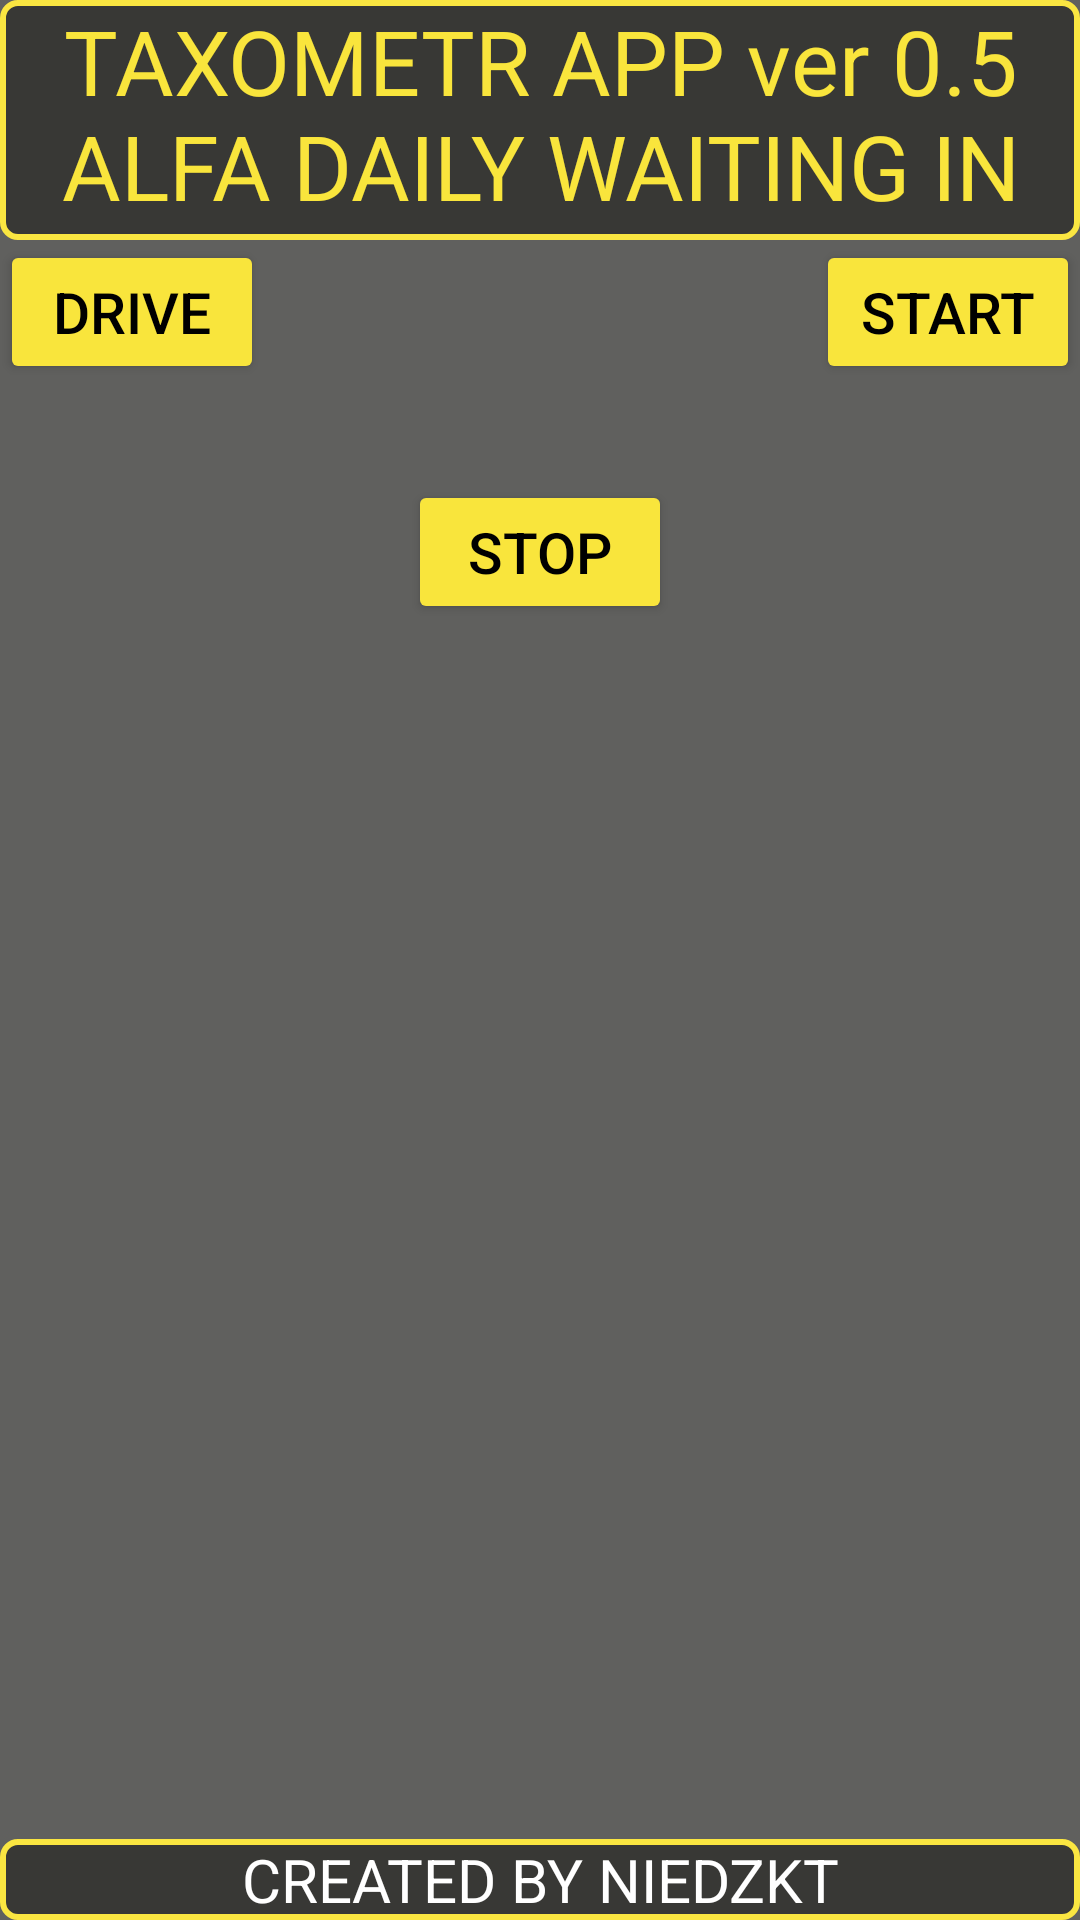

Here is an Android app screen rendered from its layout file. Give the layout XML and the strings, colors and styles it references.
<!-- AndroidManifest.xml: application theme Theme.TaxometrAPP -->
<!-- res/layout/fragment_daily_waiting.xml -->
<?xml version="1.0" encoding="utf-8"?>
<androidx.constraintlayout.widget.ConstraintLayout
    xmlns:android="http://schemas.android.com/apk/res/android"
    xmlns:tools="http://schemas.android.com/tools"
    android:layout_width="match_parent"
    android:layout_height="match_parent"
    xmlns:app="http://schemas.android.com/apk/res-auto"
    tools:context=".DailyWaitingFragment"
    android:background="@color/background">

    <TextView
        android:id="@+id/TextView"
        android:layout_width="match_parent"
        android:layout_height="80dp"
        android:layout_weight="1"
        android:text="TAXOMETR APP ver 0.5 ALFA DAILY WAITING IN PROGRESS"
        android:background="@drawable/border"
        android:textColor="@color/string"
        android:textAlignment="center"
        android:textSize="30dp"
        app:layout_constraintStart_toStartOf="parent"
        app:layout_constraintTop_toTopOf="parent" />

    <Button
        android:id="@+id/StartWaitingButton"
        android:layout_width="wrap_content"
        android:layout_height="wrap_content"
        android:text="START"
        android:backgroundTint="@color/string"
        android:textColor="@color/black"
        android:textSize="19sp"

        app:layout_constraintEnd_toEndOf="parent"
        app:layout_constraintTop_toBottomOf="@+id/TextView" />

    <Button
        android:id="@+id/BackToDrivingButton"
        android:layout_width="wrap_content"
        android:layout_height="wrap_content"
        android:text="DRIVE"
        android:backgroundTint="@color/string"
        android:textColor="@color/black"
        android:textSize="19sp"
        app:layout_constraintStart_toStartOf="parent"
        app:layout_constraintTop_toBottomOf="@+id/TextView" />

    <Button
        android:id="@+id/StopTimerButton"
        android:layout_width="wrap_content"
        android:layout_height="wrap_content"
        android:text="STOP"
        android:backgroundTint="@color/string"
        android:textColor="@color/black"
        android:textSize="19sp"
        app:layout_constraintEnd_toEndOf="parent"
        app:layout_constraintStart_toStartOf="parent"
        app:layout_constraintTop_toBottomOf="@+id/TimeTextView" />

    <TextView
        android:id="@+id/TimeTextView"
        android:layout_width="wrap_content"
        android:layout_height="wrap_content"
        android:text=""
        android:textSize="60dp"
        android:textColor="@color/white"
        app:layout_constraintEnd_toStartOf="@+id/StartWaitingButton"
        app:layout_constraintStart_toEndOf="@+id/BackToDrivingButton"
        app:layout_constraintTop_toBottomOf="@+id/TextView" />

    <TextView
        android:id="@+id/textView2"
        android:layout_width="match_parent"
        android:layout_height="wrap_content"
        android:background="@drawable/border"
        android:gravity="center"
        android:text="CREATED BY NIEDZKT"
        android:textColor="@color/white"
        android:textSize="20sp"
        app:layout_constraintBottom_toBottomOf="parent"
        app:layout_constraintEnd_toEndOf="parent"
        app:layout_constraintStart_toStartOf="parent" />



</androidx.constraintlayout.widget.ConstraintLayout>
<!-- resources referenced by this layout -->
<resources>
  <color name="background">#60605E</color>
  <color name="black">#000000</color>
  <color name="string">#F9E53C</color>
  <color name="white">#FFFFFF</color>
  <!-- drawable border (drawable) -->
  <?xml version="1.0" encoding="utf-8"?>
      <shape xmlns:android="http://schemas.android.com/apk/res/android">
          <solid android:color="#383835"/> 
  
          <corners android:radius="5dp" /> 
  
          <stroke
              android:width="2dp"
              android:color="#FAE641"/> 
      </shape>
  <style name="Theme.TaxometrAPP" parent="Base.Theme.TaxometrAPP" />
  <style name="Base.Theme.TaxometrAPP" parent="Theme.Material3.DayNight.NoActionBar">
          
          
      </style>
</resources>
